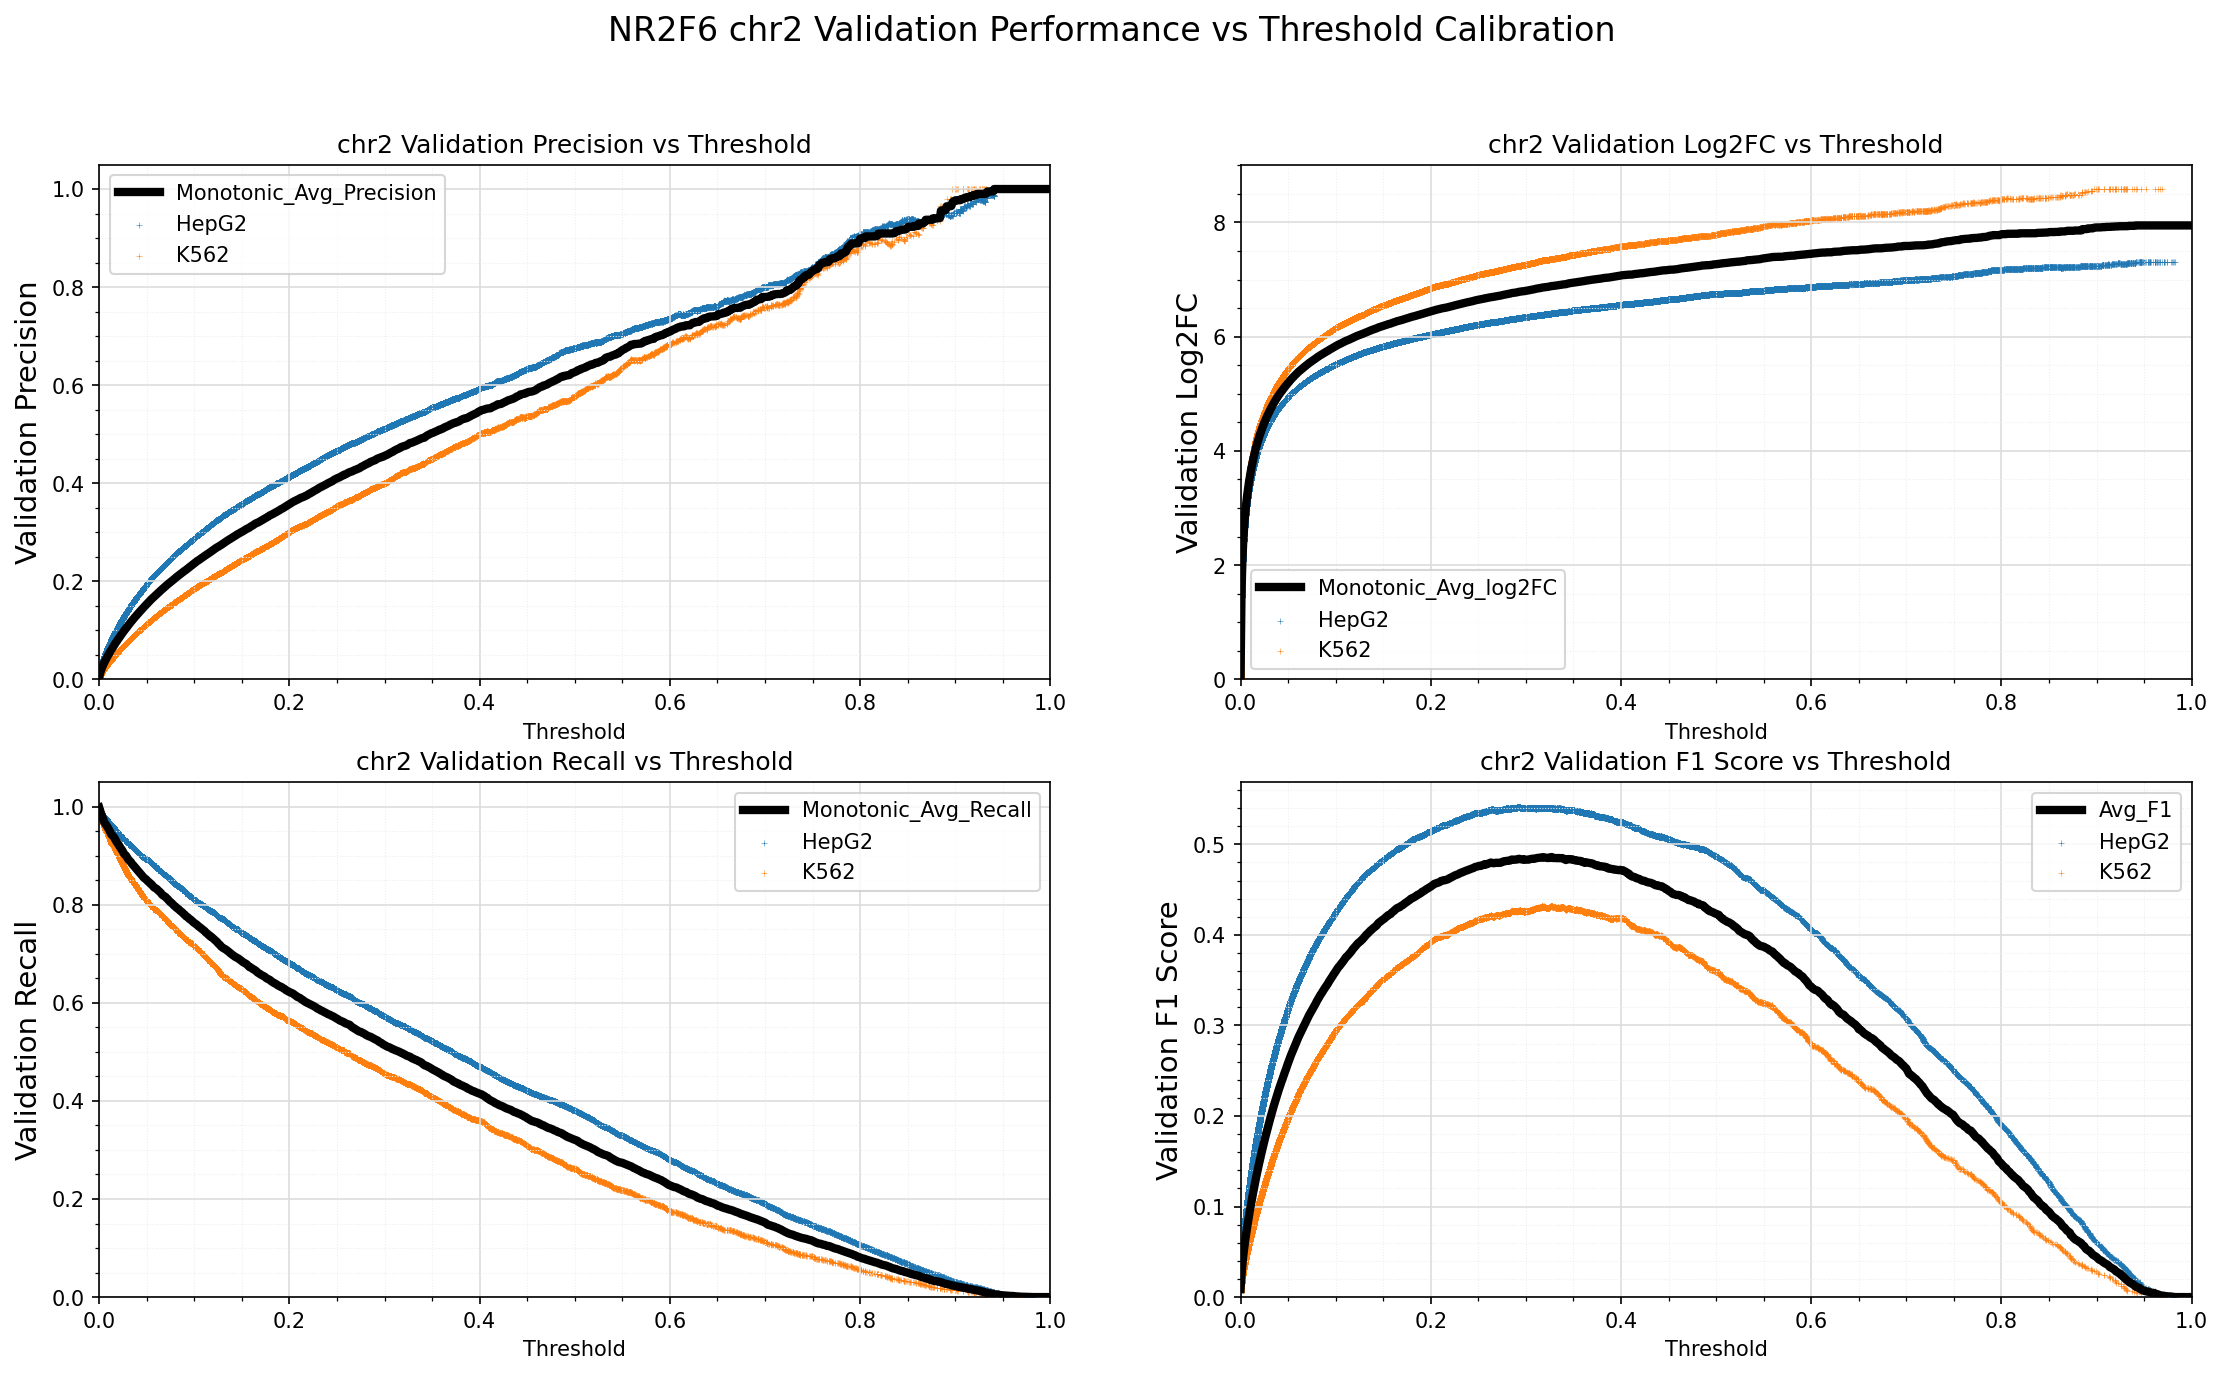

The data file committed next to this chart (first rows):
Standard_Thresh	Monotonic_Avg_Precision	Monotonic_Avg_Recall	Monotonic_Avg_log2FC	Avg_F1
0.0	0.004444	0.9983	-0.0008297	0.008841
0.001	0.0123	0.9916	1.496	0.02426
0.002	0.01889	0.9855	2.114	0.03698
0.003	0.02409	0.9798	2.466	0.04688
0.004	0.02866	0.9757	2.719	0.05548
0.005	0.0328	0.9699	2.915	0.0632
0.006	0.03672	0.9661	3.08	0.07045
0.007	0.04054	0.9636	3.226	0.07745
0.008	0.04419	0.9603	3.352	0.08409
0.009	0.04774	0.9577	3.466	0.09048
0.01	0.05117	0.9539	3.568	0.09661
0.011	0.05452	0.9502	3.661	0.1026
0.012	0.05778	0.9466	3.746	0.1083
0.013	0.06098	0.9429	3.825	0.1139
0.014	0.06417	0.941	3.901	0.1194
0.015	0.06735	0.9389	3.973	0.1249
0.016	0.07045	0.9363	4.04	0.1302
0.017	0.07344	0.9326	4.101	0.1353
0.018	0.07632	0.929	4.158	0.1402
0.019	0.07927	0.9261	4.214	0.1451
0.02	0.08216	0.9237	4.267	0.1499
0.021	0.08493	0.9203	4.316	0.1545
0.022	0.08767	0.9171	4.362	0.159
0.023	0.09038	0.914	4.407	0.1634
0.024	0.09316	0.9117	4.452	0.1679
0.025	0.09583	0.9079	4.493	0.1722
0.026	0.09844	0.9044	4.533	0.1764
0.027	0.101	0.9022	4.571	0.1805
0.028	0.1036	0.9005	4.61	0.1846
0.029	0.1062	0.8974	4.645	0.1886
0.03	0.1087	0.8946	4.681	0.1926
0.031	0.1112	0.8913	4.713	0.1963
0.032	0.1136	0.8894	4.746	0.2001
0.033	0.1162	0.8876	4.779	0.2041
0.034	0.1185	0.8847	4.809	0.2077
0.035	0.1209	0.882	4.838	0.2112
0.036	0.1232	0.8802	4.866	0.2147
0.037	0.1255	0.8778	4.894	0.2182
0.038	0.1277	0.8755	4.92	0.2215
0.039	0.13	0.8734	4.946	0.2249
0.04	0.1323	0.8712	4.972	0.2283
0.041	0.1345	0.8687	4.997	0.2315
0.042	0.1365	0.8663	5.019	0.2344
0.043	0.1387	0.8642	5.043	0.2376
0.044	0.1407	0.8614	5.063	0.2404
0.045	0.143	0.8594	5.088	0.2437
0.046	0.1451	0.8572	5.109	0.2466
0.047	0.1471	0.855	5.129	0.2495
0.048	0.1491	0.8534	5.15	0.2523
0.049	0.1514	0.8522	5.173	0.2556
0.05	0.1535	0.8501	5.193	0.2585
0.051	0.1557	0.8482	5.214	0.2615
0.052	0.1576	0.8464	5.231	0.2641
0.053	0.1597	0.8448	5.251	0.267
0.054	0.1616	0.8425	5.268	0.2696
0.055	0.1636	0.8416	5.287	0.2723
0.056	0.1654	0.839	5.303	0.2747
0.057	0.1673	0.8367	5.32	0.2772
0.058	0.1692	0.8349	5.336	0.2797
0.059	0.171	0.8339	5.352	0.2822
... 941 more rows
